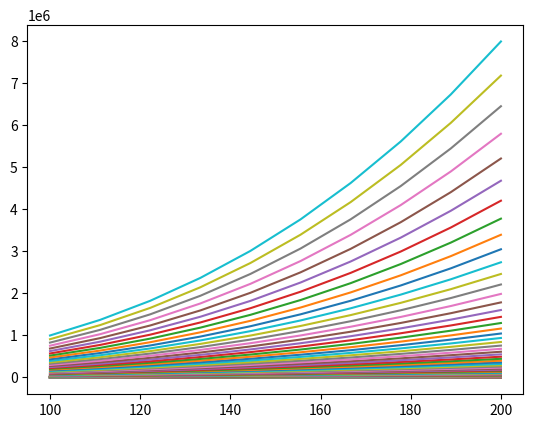

Python code for this plot:
import matplotlib.pyplot as plt
import numpy as np
# import matplotlib.mlab as mlab
# import matplotlib.gridspec as gridspec
# from scipy.stats import norm
#
# # Fixing random state for reproducibility
# np.random.seed(19680801)
#
# dt = 0.01
# t = np.arange(0, 10, dt)
# nse = np.random.randn(len(t))
# r = np.exp(-t / 0.05)
#
# cnse = np.convolve(nse, r) * dt
# cnse = cnse[:len(t)]
# s = 0.1 * np.sin(2 * np.pi * t) + cnse
#
# plt.subplot(211)
# plt.plot(t, s)
# plt.subplot(212)
# plt.psd(s, 512, 1 / dt)
#
# plt.show()

# from scipy.fftpack import fft, fftfreq
# # Number of sample points
# N = 600
# # sample spacing
# T = 1.0 / 800.0
# x = np.linspace(0.0, N*T, N, endpoint=False)
# y = np.sin(50.0 * 2.0*np.pi*x) + 0.5*np.sin(80.0 * 2.0*np.pi*x)
# yf = fft(y)
# xf = fftfreq(N, T)
# plt.plot(xf)
# plt.grid()
# plt.show()

for alpha in np.linspace(1, 3, 100):
    x = np.linspace(100, 200, 10)
    plt.plot(x, x**alpha)
    plt.show()
# f1, axarr = plt.subplots(3)
#
# xs = np.linspace(-10, 10, 1000)
# ys = norm.pdf(xs,0,1)
# axarr[0].plot(xs, ys, label='Женщины')
# ys = norm.pdf(xs,0,1.1)
# axarr[0].plot(xs, ys, label='Мужчины')
# axarr[0].legend()
#
# ys = norm.pdf(xs,0,1)
# axarr[1].plot(xs, ys, label='Женщины')
# ys = norm.pdf(xs,0,1.1)
# axarr[1].plot(xs, ys, label='Мужчины')
# axarr[1].set_yscale('log')
# axarr[1].set_ylabel('Лог. масштаб')
#
#
# ys = norm.pdf(xs,0,1.1)/(norm.pdf(xs,0,1.1) + norm.pdf(xs,0,1))
# axarr[2].plot(xs, ys*100, color='black', label='Доля мужчин')
# axarr[2].set_ylabel('%')
# # axarr[1].set_yscale('log')
#
# plt.legend()
# plt.show()

